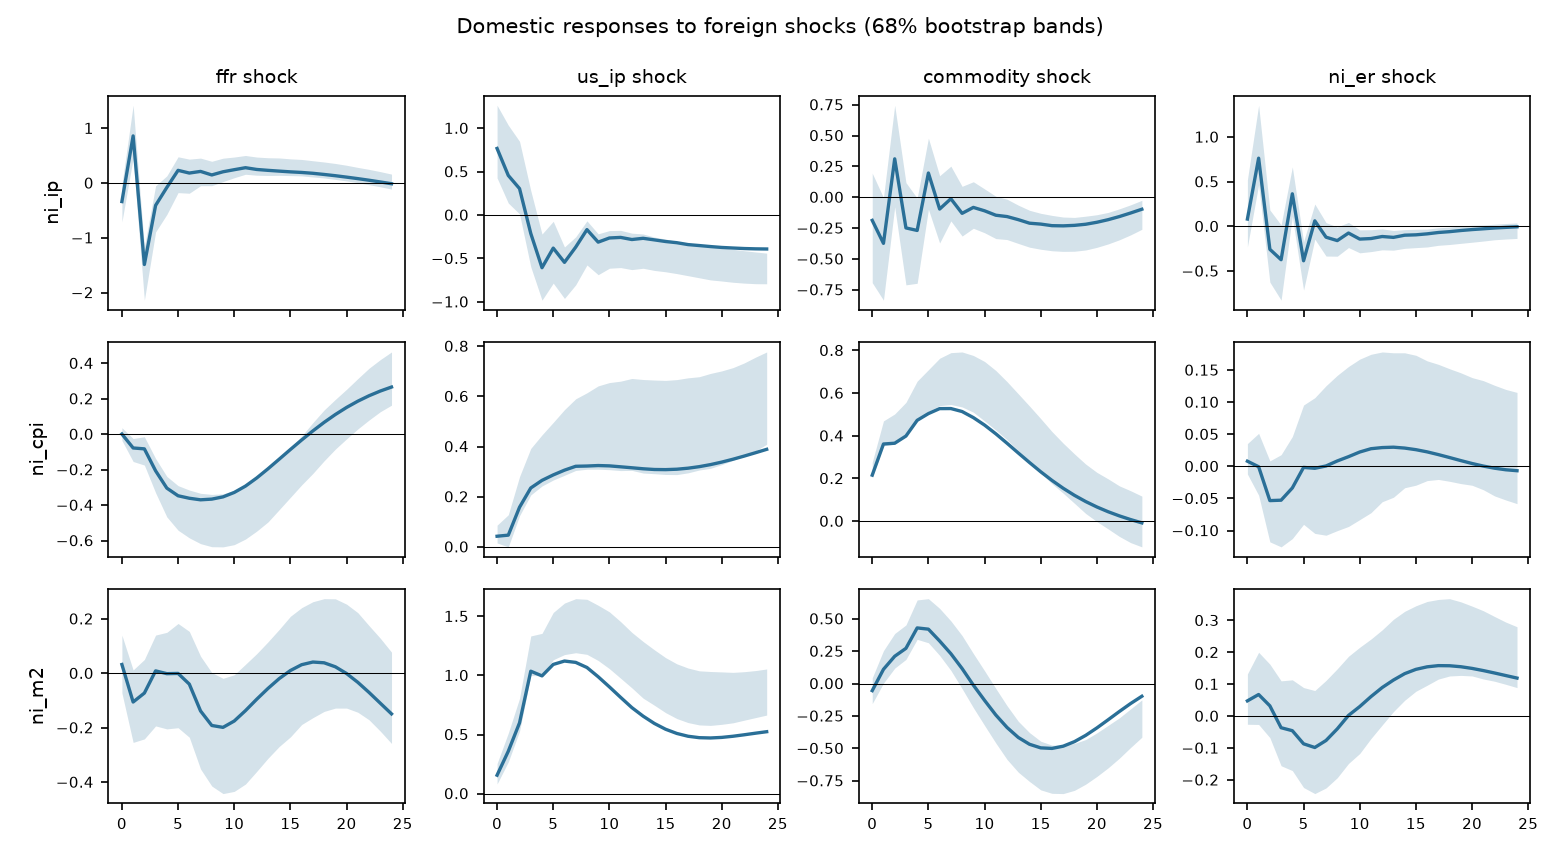

The file beside this chart, header and first rows:
h, response, shock, irf, lower, upper, fevd
0, ffr, ffr, 0.1011, 0.09737, 0.1282, 1.0
0, ffr, us_ip, 0.0, 0.0, 0.0, 0.0
0, ffr, commodity, 0.0, 0.0, 0.0, 0.0
0, ffr, ni_er, 0.0, 0.0, 0.0, 0.0
0, ffr, ni_ip, 0.0, 0.0, 0.0, 0.0
0, ffr, ni_cpi, 0.0, 0.0, 0.0, 0.0
0, ffr, ni_m2, 0.0, 0.0, 0.0, 0.0
0, us_ip, ffr, -0.0441, -0.0998, 0.01079, 0.005897
0, us_ip, us_ip, 0.5725, 0.586, 0.7078, 0.9941
0, us_ip, commodity, 0.0, 0.0, 0.0, 0.0
0, us_ip, ni_er, 0.0, 0.0, 0.0, 0.0
0, us_ip, ni_ip, 0.0, 0.0, 0.0, 0.0
0, us_ip, ni_cpi, 0.0, 0.0, 0.0, 0.0
0, us_ip, ni_m2, 0.0, 0.0, 0.0, 0.0
0, commodity, ffr, 0.5678, 0.285, 0.9234, 0.02854
0, commodity, us_ip, -0.1746, -0.5112, 0.04726, 0.002699
0, commodity, commodity, 3.308, 3.524, 3.889, 0.9688
0, commodity, ni_er, 0.0, 0.0, 0.0, 0.0
0, commodity, ni_ip, 0.0, 0.0, 0.0, 0.0
0, commodity, ni_cpi, 0.0, 0.0, 0.0, 0.0
0, commodity, ni_m2, 0.0, 0.0, 0.0, 0.0
0, ni_er, ffr, -0.0007927, -0.001802, -7.424788787096983e-05, 0.002417
0, ni_er, us_ip, 0.001725, 0.0005505, 0.003128, 0.01145
0, ni_er, commodity, 0.003818, 0.002651, 0.00604, 0.05605
0, ni_er, ni_er, 0.01555, 0.01489, 0.0206, 0.9301
0, ni_er, ni_ip, 0.0, 0.0, 0.0, 0.0
0, ni_er, ni_cpi, 0.0, 0.0, 0.0, 0.0
0, ni_er, ni_m2, 0.0, 0.0, 0.0, 0.0
0, ni_ip, ffr, -0.3383, -0.7104, -0.03, 0.004449
0, ni_ip, us_ip, 0.7672, 0.4284, 1.265, 0.02288
0, ni_ip, commodity, -0.1878, -0.6926, 0.1953, 0.00137
0, ni_ip, ni_er, 0.08178, -0.2299, 0.5204, 0.0002599
0, ni_ip, ni_ip, 4.999, 5.545, 6.221, 0.971
0, ni_ip, ni_cpi, 0.0, 0.0, 0.0, 0.0
0, ni_ip, ni_m2, 0.0, 0.0, 0.0, 0.0
0, ni_cpi, ffr, 0.001004, -0.03495, 0.03662, 5.446397789964277e-06
0, ni_cpi, us_ip, 0.04239, 0.01558, 0.08638, 0.009716
0, ni_cpi, commodity, 0.2157, 0.2054, 0.276, 0.2515
0, ni_cpi, ni_er, 0.008057, -0.01195, 0.03542, 0.0003511
0, ni_cpi, ni_ip, 0.01459, -0.01394, 0.04647, 0.001151
0, ni_cpi, ni_cpi, 0.3692, 0.4055, 0.4655, 0.7372
0, ni_cpi, ni_m2, 0.0, 0.0, 0.0, 0.0
0, ni_m2, ffr, 0.03232, -0.07203, 0.1401, 0.0007974
0, ni_m2, us_ip, 0.1557, 0.08109, 0.2543, 0.0185
0, ni_m2, commodity, -0.05453, -0.1547, 0.04395, 0.00227
0, ni_m2, ni_er, 0.0478, -0.02552, 0.1321, 0.001744
0, ni_m2, ni_ip, 0.0838, 0.003616, 0.1908, 0.00536
0, ni_m2, ni_cpi, 0.09936, 0.02405, 0.2104, 0.007535
0, ni_m2, ni_m2, 1.124, 1.265, 1.406, 0.9638
1, ffr, ffr, 0.1511, 0.1488, 0.1969, 0.977
1, ffr, us_ip, 0.02132, 0.01593, 0.03179, 0.01343
1, ffr, commodity, -0.00369, -0.01209, 0.003384, 0.0004025
1, ffr, ni_er, -0.01765, -0.02704, -0.01074, 0.009205
1, ffr, ni_ip, 0.0, 0.0, 0.0, 0.0
1, ffr, ni_cpi, 0.0, 0.0, 0.0, 0.0
1, ffr, ni_m2, 0.0, 0.0, 0.0, 0.0
1, us_ip, ffr, -0.04166, -0.1085, 0.01944, 0.005729
1, us_ip, us_ip, 0.5434, 0.5696, 0.7013, 0.9702
1, us_ip, commodity, 0.1198, 0.0821, 0.1741, 0.02236
1, us_ip, ni_er, 0.03341, -0.002901, 0.08255, 0.001738
... 1,165 more rows
